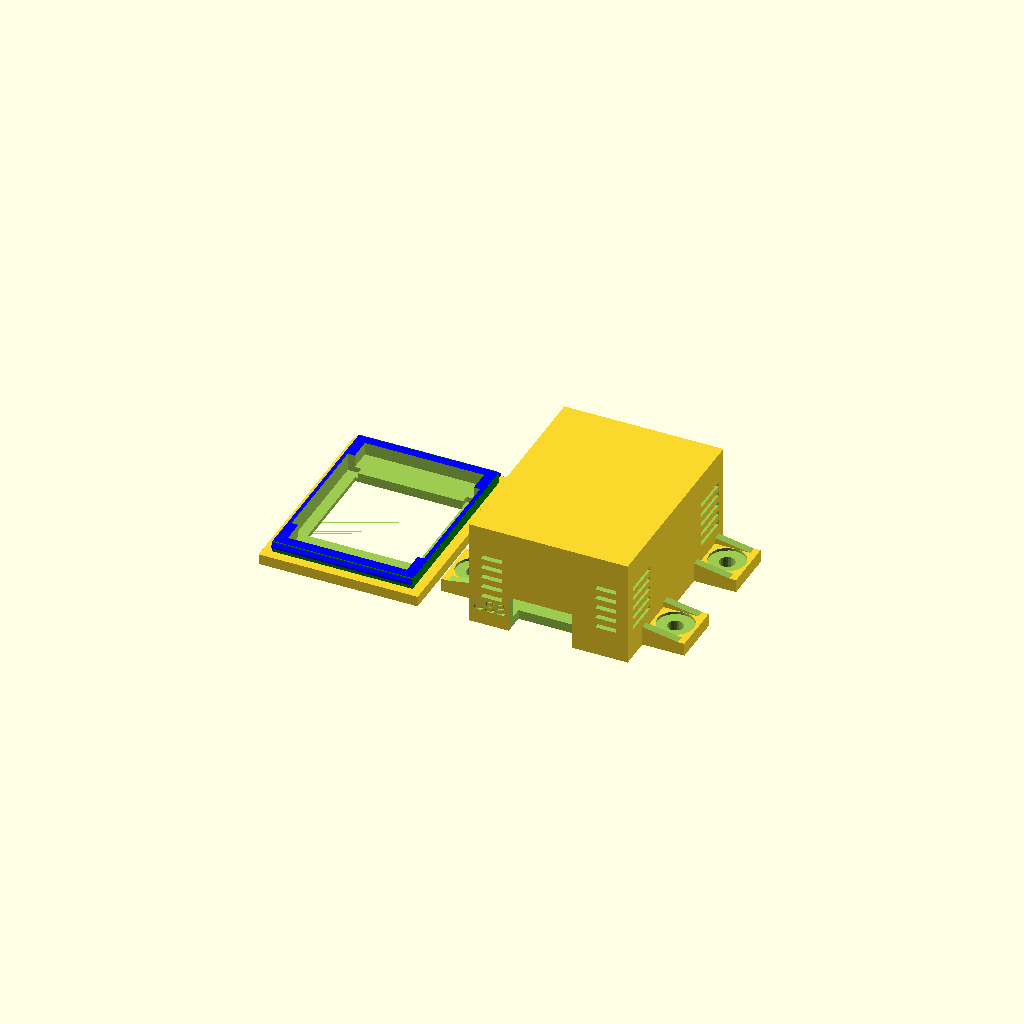
Cell 1: the model at its default parameters.
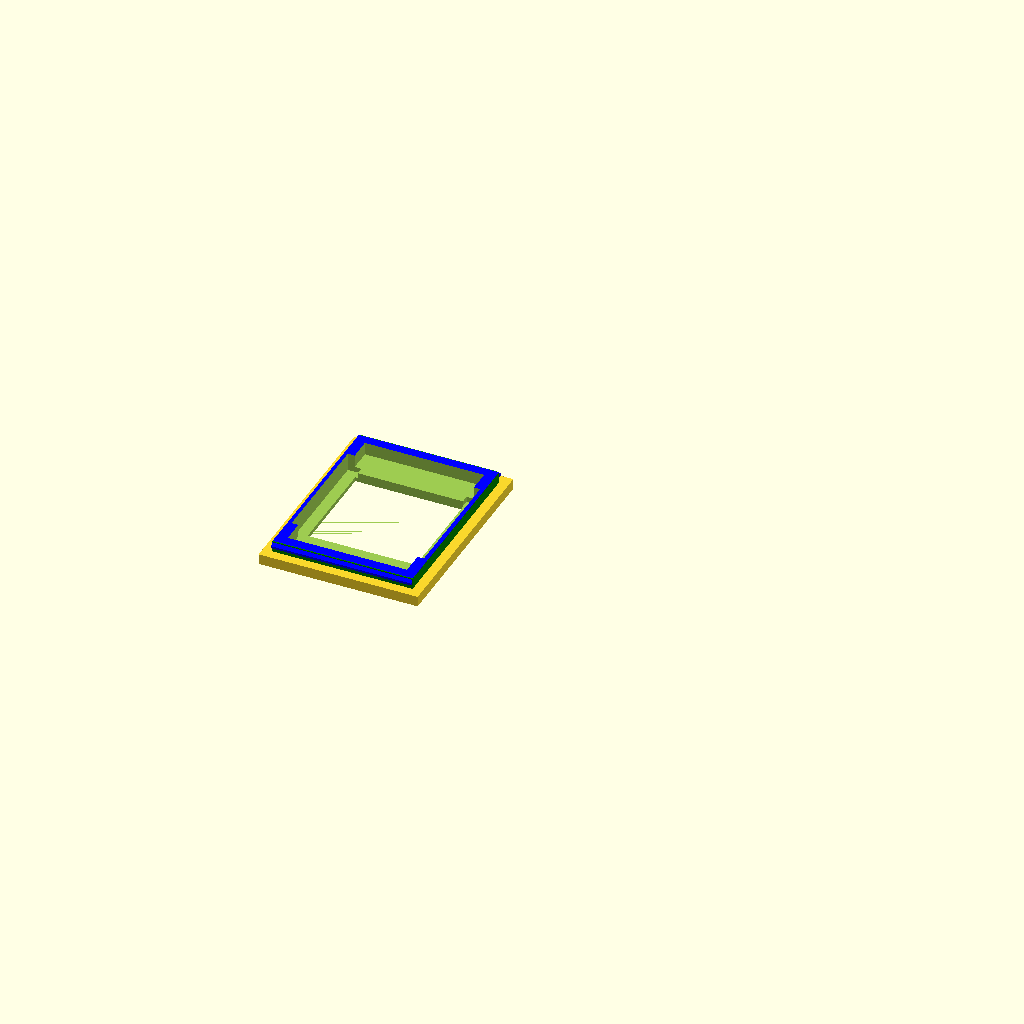
Cell 2: showBase = false (everything else at default).
All cells are drawn from one camera (rotation 55°, 0°, 25°, orthographic, colour scheme Cornfield), so only the parameter changes between them.
Source of the model, 3D-Things/Wemos-D1-Mini-Stack/wemos_stack.scad:
//
// WeMOS D1 Mini Stack Enclosure Script
// This Version is inspired from https://www.thingiverse.com/thing:1776349/#files
//
// This script was written to generate a suitable 3D printed enclosure for a WeMOS "stack" of shields.
// Since there are a variety of connectors, sizes and arrangements, the decission was to let the customizer
// allow for various positionings of each shields port.
//
// To use, you will need to assemble your device put it on a flat surface (e.g. table) and measureeach layer. 
// For measuring you need the distance from your flat surface to the lower end of the opening in the case.
//  - the total innerSizeZ (height) of the stack
//  - the inner offsets for any shields that require an opening in the case.
//
// For instance, We have the following Stack:
//
// +----------------+
// | SD Card Shield |
// +----------------+
// | Battery Shield |
// +----------------+
// | WeMOS D1 Mini  |
// +----------------+ 2 mm
//
// All have stackable headers, that have had their pins trimmed to make the stack as short
// as possible.  The resulting measurements of the stack yield the default values of this script.
//

/* [inner Height Z] */
// Final height of the stack measured when placing the sole stack on a flat surface.
//innerHeightZ = 58.7;
innerHeightZ = 18.4;
//innerHeightZ = 6.4;


/* [Shield Ports] */

// Distance from the bottom of PCB Board to the bottom of the usb connector opening (-99 to omit)
usbHeight = -1.0;

// Distance from the bottom of PCB Board to the bottom of the microsd shield opening (-99 to omit)
//microsdHeight = 30;
// microsdHeight = 8;
 microsdHeight = -99;

// Distance from the bottom of PCB Board to the bottom of the battery shield connector opening (-99 to omit)
//batteryHeight = 18.0;
//batteryHeight = 15;
batteryHeight = -99;

// Distance from the bottom of PCB Board to the bottom of the DC Power shield connector terminal opening (-99 to omit)
//dcPowerHeight=25;
dcPowerHeight=-99;

// Distance from the bottom of PCB Board to the bottom of the relay shield connector terminal opening (-99 to omit)
relayHeight = 38.0;

// Show Base housing
showBase=true;

/* [LID] */

// There are visible cutouts in the lid for 
lidHasVisiblePinoutSlits=false;

// The lid should contain a cutout connecting the PINs
lidCutOutType="MATRIX"; // [ LCD:LCD Shield , DHT:Dht Shield, DHThorizontal:Dht Shield, BUTTON:Button Shield , LED: Single LED, MATRIX: LedMatrix, HOLE: Bog hole, NONE:No cutout]

// Do you want the Lid to show up
showLid=true;

//Side and Front slits for letting warm air out
airSlits=true;

/* [Others] */
// wallThickness = 1.8;
wallThickness = 1.8;

// cut through at Bottom for Pins
bottomHasPinoutSlits=true;

// Add mounting clips with screw holes a bottom
numberOfBaseMountingClips=4;
// numberOfBaseMountingClips=0;

// show some Examples
showExamples=false;

// show each Tape once
showAllOnce=false;

// ---------------------------------------------------------------------------------------------------------
// do not need to modify anything below here
// ---------------------------------------------------------------------------------------------------------
/* [Hidden] */

extraGap=0.6;
printerWobble=0.01;
printerWobbleXYZ=printerWobble*[1,1,1];
printerWobbleXYZ2=printerWobbleXYZ*2;

$fn=20;

// Final outerSizeZ of the stack walls.
// outerSizeZ = 36.0;

innerSizeX = 26.70;
innerSizeY = 35.5;
//innerSizeZ = innerHeightZ;


holeDiameter = 20.0;

// Offset of all stacked Boards because of the WIFI Antenna
antennaOffsetY=6.2;
lcdDimensions=[18.5,18.1,4.5]
              +2*printerWobble*[1,1,0];
ledMatrixDimensions=[20.0,20.1,5.9]
              +2*printerWobble*[1,1,0];

// Size of the slits for pins of PCB board
slitDimension=[2.6,23.0,10.0];


/* calculated */
extraGap2=2*extraGap;

// ===================================================
// Main
// ===================================================

if (showAllOnce){
    translate([0,-50,0])  
        LidExamples();
    
    BaseExamples();

} else {

    // base
    if (showBase)
        base(innerSizeZ=innerHeightZ-wallThickness,numberOfBaseMountingClips=numberOfBaseMountingClips);

    // lid
    if (showLid)
        translate([-40,0,0])   
            lid(lidCutOutType=lidCutOutType);


    // All kind of examples
    if ( showExamples)
        translate([0,200,0])  
            examples();

}

// ===================================================
// Modules
// ===================================================

module examples(){
    translate([0,-50,0])  {
        LidExamples();
    translate([0,-45,40])  
        rotate([270,0,0]) 
            LidExamples();
    }
    
    BaseExamples();

}


module BaseExamples(){
        translate([0,0,0])   {
            translate([000,0,0])     base(innerSizeZ=17,        numberOfBaseMountingClips=0);
            translate([050,0,0])     base(innerSizeZ=17,        numberOfBaseMountingClips=2);
            translate([100,0,0])     base(innerSizeZ=17,        numberOfBaseMountingClips=4);
        }
        
        translate([0,60,0])  {
            translate([000,0,0])     base(innerSizeZ=12.5, numberOfBaseMountingClips=0);
            translate([040,0,0])     base(innerSizeZ=22.5, numberOfBaseMountingClips=0);
            translate([080,0,0])     base(innerSizeZ=36,   numberOfBaseMountingClips=0);
            translate([120,0,0])     base(innerSizeZ=47,   numberOfBaseMountingClips=0);
        }
        
        translate([0,120,0])   {
            translate([000,0,0])     base(innerSizeZ=27);
            translate([040,0,0])     base(innerSizeZ=27, dcPowerHeight=12,  microsdHeight=0, batteryHeight=0, relayHeight=0 , numberOfBaseMountingClips=0);
            translate([080,0,0])     base(innerSizeZ=27, dcPowerHeight=0,  microsdHeight=12, batteryHeight=0, relayHeight=0 , numberOfBaseMountingClips=0);
            translate([120,0,0])     base(innerSizeZ=27, dcPowerHeight=0,  microsdHeight=0, batteryHeight=12, relayHeight=0 , numberOfBaseMountingClips=0);
            translate([160,0,0])     base(innerSizeZ=27, dcPowerHeight=0,  microsdHeight=0, batteryHeight=0, relayHeight=12 , numberOfBaseMountingClips=0);
        }

}

module LidExamples(){
        translate([000,0,0])   lid(lidCutOutType="BUTTON");
        translate([040,0,0])   lid(lidCutOutType="LCD");
        translate([080,0,0])   lid(lidCutOutType="LED");
        translate([120,0,0])   lid(lidCutOutType="DHT");
        translate([160,0,0])   lid(lidCutOutType="HOLE");
        translate([200,0,0])   lid(lidCutOutType="MATRIX");
        translate([240,0,0])   lid(lidCutOutType="NONE");

}


module lcdCutOut(){
   cube(lcdDimensions+extraGap*[1,1,0]);

    // Flat cable for connection
    cableX=14;
    cableY=6;
    cableZ=4;
    translate([lcdDimensions[0]/2-cableX/2,-cableY+.001,.5])
        cube([cableX,cableY,cableZ]);
}

module ledMatrixCutOut(){
    translate([2.8,7.1,0])
        cube(ledMatrixDimensions+extraGap*[1,1,0]);


}


module pinHoleSlits(visibleFromOutside=1){
    
    slitOffsetY=wallThickness
                +innerSizeY
                -slitDimension[1]
                -antennaOffsetY;
    
    translate([0,0,visibleFromOutside==1?-.01:+.8])
        translate([.7,slitOffsetY,0])
            for ( x=[0,22.6]){
                translate([x,0,0])
                    cube(slitDimension);
            }
}


// ========================================
// Lid
// ========================================

module lid(lidCutOutType="BUTTON"){
    outerSizeX = innerSizeX + (2 * wallThickness);
    outerSizeY = innerSizeY + (2 * wallThickness);
//    outerSizeZ = innerSizeZ + (2 * wallThickness);
    diameterButton=8;
    
    difference() {
        union () {
            // Lid Base Plate
            translate([0, 0, 0.0]) cube([outerSizeX, outerSizeY, 2.0]);

            // Lid inner part
            translate(  wallThickness*[1,1,1]
                        +printerWobble*[1,1,0]) {
                color("green")
                    cube([innerSizeX-2*printerWobble, innerSizeY-2*printerWobble, 2.3]);
                LidNotch(wobble=-1);
             }
        }
        
        // Space for PCB Board
        innerFrameOffset=2;
        translate( wallThickness*[1,1,1]+innerFrameOffset*[1,1,0]) 
                cube([innerSizeX-innerFrameOffset*2, innerSizeY-innerFrameOffset*2, 4]);
        
        translate(wallThickness*[1,0,0])
            pinHoleSlits(visibleFromOutside=lidHasVisiblePinoutSlits);
        
        // Lid Cutout
        translate(  wallThickness*[1,1,0]
                    +[0,0,-0.001]
                    ){
            if(lidCutOutType=="LCD"){
                translate([innerSizeX/2,innerSizeY,0]
                            +[-lcdDimensions[0]/2,-lcdDimensions[1],0]
                            +[0,-antennaOffsetY,0]
                            ) 
                        lcdCutOut();

                // Text: LCD
                translate([innerSizeX/2,9,-0.01])
                    linear_extrude(height = 0.5) 
                        rotate([180,0,0])
                            text("LCD", ,size=7,halign="center");
            } else if(lidCutOutType=="MATRIX"){
                ledMatrixCutOut();

                // Text: LED
                translate([innerSizeX/2,7,-0.01])
                    linear_extrude(height = 0.5) 
                        rotate([180,0,0])
                            text("LED", size=6,halign="center");
                // Text: Matrix
#                translate([innerSizeX/2,36,-0.01])
                    linear_extrude(height = 0.5) 
                        rotate([180,0,0])
                            text("Matrix", size=6,halign="center");
            } else if (lidCutOutType=="DHT") {
                dhtSensorDimensions=[12.1+extraGap2,5.6+extraGap2,6];
                translate([innerSizeX/2,0,0]
                        +[-dhtSensorDimensions[0]/2,16.8,0] -printerWobbleXYZ   ) 
                        cube(dhtSensorDimensions+printerWobbleXYZ2);

                // Text DHT
                translate([innerSizeX/2,32,0])
                    linear_extrude(height = 0.5) 
                        rotate([180,0,0])
                            text("DHT", ,size=7,halign="center");   
            } else if (lidCutOutType=="LED") {
                dLED=4.2;
                translate([innerSizeX/2,0,0])
                    translate([-0,15.2,0] -printerWobbleXYZ   ) 
                        cylinder(d1=dLED,d2=dLED+1,h=4,center=true);

                // Text DHT
                translate([innerSizeX/2,32,-0.01])
                    linear_extrude(height = 0.5) 
                        rotate([180,0,0])
                            text("LED", ,size=7,halign="center");   
            } else if (lidCutOutType=="DHThorizontal") {
                dhtSensorDimensions=[12.1+extraGap,15.6+extraGap,6];
                translate([innerSizeX/2,0,0])
                    translate([-dhtSensorDimensions[0]/2,0.6,0] -printerWobbleXYZ   ) 
                        cube(dhtSensorDimensions+printerWobbleXYZ2);

                // Text DHT
                translate([innerSizeX/2,32,-0.01])
                    linear_extrude(height = 0.5) 
                        rotate([180,0,0])
                            text("DHT", ,size=7,halign="center");   
            } else if (lidCutOutType=="BUTTON" ){
                translate([innerSizeX/2,innerSizeY,0])
                    translate([0,-innerSizeY/2, 2.5-0.01]) 
                        cylinder(h = 5 , d = diameterButton+2*printerWobble, center = true);

                // Text Button
                translate([innerSizeX/2,35,-0.01])
                    linear_extrude(height = 0.5) 
                        rotate([180,0,0])
                            text("Button", ,size=7,halign="center");   
                {
                    buttonGap=.3;
                    color("blue")
                   translate([-20,innerSizeY/2, 0]) 
                        difference(){
                            union(){
                                cylinder(h = 2 , d = diameterButton+4 );
                                translate([0,0,2])
                                cylinder(h = wallThickness+1  , d = diameterButton);
                            }
                            
                            // inner Hole
                            innerHoleZ=3;
                            translate([-3.8/2,-3.8/2, -.001]-printerWobbleXYZ) 
                               cube([3.8,3.8,innerHoleZ-.2]+printerWobbleXYZ2);
                        }
                }
            } else if (lidCutOutType=="HOLE" ){
                translate([innerSizeX/2,innerSizeY,0])
                    translate([0,-innerSizeY/2, 2.5-0.01]) 
                        cylinder(h = 5 , d = holeDiameter, center = true);

                // Text Button
                translate([innerSizeX/2,37,-0.01])
                    linear_extrude(height = 0.5) 
                        rotate([180,0,0])
                            text("Hole", ,size=7,halign="center");   

            } else if (lidCutOutType=="NONE"){
            } else {
                echo("!!!!!!!!!!!!!!! Error Wrong Type for lidCutOutType");
            }
        }
        
    }


}


module LidNotch(wobble=1){
    notchHeight=1.2;
    notchAdditionalSize=.5*[0,1,0];
    notchInnerSize=[innerSizeX-2*printerWobble, innerSizeY-2*printerWobble, notchHeight];
    notchOuterSize=notchInnerSize + 2*notchAdditionalSize + printerWobbleXYZ*wobble;

    translate([ wobble*printerWobble, wobble*printerWobble,2.4]
                -notchAdditionalSize
                -[0,0,notchHeight]) 
        color("blue")
       difference(){
           cube(    notchOuterSize);
           for (y=[0,.1+notchOuterSize[1]]){
                translate([-.1,y,.4])            
                    rotate([wobble*-45,0,0])
                        cube([notchOuterSize[0]+1,4,4]);
           }
//            translate(notchAdditionalSize+[0,0,-.1])            cube(    notchInnerSize+[0,0,2.2]);

    }
}



// ========================================
// Base Modules
// ========================================


module baseBars(){
    difference(){
        union(){
            translate([0,  6,    0]) cube([innerSizeX, 3, 1.36]);
            translate([0, 28.5,  0]) cube([innerSizeX, 3, 2.6]);
        }
        
        // Cutouts
        translate([0,   5, 0]) cube([5.8, 2, 2]); // cutout reset 
        translate([8, 2.5, 0]) cube([9,   6, 2]); // cutout USB
        
        pinHoleSlits(visibleFromOutside=1);
    }
}

module BaseMountingClips(numberOfBaseMountingClips=4){
    sizeBaseMountX=8;
    sizeBaseMountY=10;
    sizeBaseMountZ=2.5;
    diameterBaseClipHoles=3;
    
    outerSizeX = innerSizeX + (2 * wallThickness);
    outerSizeY = innerSizeY + (2 * wallThickness);
//    outerSizeZ = innerSizeZ + (2 * wallThickness);


        yRange= (numberOfBaseMountingClips==4)?[6,outerSizeY-sizeBaseMountY-2]
                :(numberOfBaseMountingClips==2)?[outerSizeY/2-sizeBaseMountY]:[];

    
    for( x=[-sizeBaseMountX,outerSizeX]){
//        for( y=[0,outerSizeY-sizeBaseMountY]){
        for( y=yRange){
            translate([x,y,0])
                BaseMountingClip(
                    sizeBaseMountX=sizeBaseMountX,
                    sizeBaseMountY=sizeBaseMountY,
                    sizeBaseMountZ=sizeBaseMountZ,
                    diameterBaseClipHoles=diameterBaseClipHoles,
                    x=x);
        }
    }
}

module BaseMountingClip(sizeBaseMountX=8,
                        sizeBaseMountY=10,
                        sizeBaseMountZ=2.5,
                        diameterBaseClipHoles=3,
                        x=0
                        ){
    union(){
        difference(){
            cube([sizeBaseMountX,sizeBaseMountY,sizeBaseMountZ]);

            // central hole for screw
            translate([sizeBaseMountX/2,sizeBaseMountY/2,-0.01])
                cylinder(d=diameterBaseClipHoles,h=sizeBaseMountZ+1);

            //  hole for screw-head
            translate([sizeBaseMountX/2,sizeBaseMountY/2,2])
                cylinder(d=diameterBaseClipHoles+4,h=sizeBaseMountZ+1);

            translate([2,2,2])
                cube([sizeBaseMountX-3*2,sizeBaseMountY-3*2,sizeBaseMountZ]);
        }
        
        reinforcementY=1.5;
        for(y=[0,sizeBaseMountY-reinforcementY])
            difference(){
                translate([0,y,2])
                    cube([sizeBaseMountX,reinforcementY,2]);
                translate([sizeBaseMountX/2,reinforcementY/2+y,4])
                    rotate([0,(x>10)?10:-10,0])
                            cube([sizeBaseMountX+1,reinforcementY+.1,2],center=true);
            }
    }        
}


// ========================================
// Base
// ========================================
module  base(
    innerSizeZ=innerHeightZ,
    numberOfBaseMountingClips=4,
    dcPowerHeight=dcPowerHeight,
    microsdHeight=microsdHeight,
    batteryHeight=batteryHeight,
    relayHeight=relayHeight 
    ){
    
    outerSizeX = innerSizeX + (2 * wallThickness);
    outerSizeY = innerSizeY + (2 * wallThickness);
    outerSizeZ = innerSizeZ + (2 * wallThickness);

    BaseMountingClips(numberOfBaseMountingClips=numberOfBaseMountingClips);

    translate(wallThickness*[1,1,1])
        union() {
            baseBars();


            difference () {
                    // Set Outer Base level to -wallThickness. 
                    // So coordinate zero is at front lower inner corner.
                    // So we can measure all other Heights and positions 
                    // from the front corner of the Wemos PCB (-2mm)
                    translate(-wallThickness*[1,1,1]) 
                        cube([outerSizeX, outerSizeY, outerSizeZ]); 
                    translate([-1,-1,0]*printerWobble)
                        cube([innerSizeX+2*printerWobble, innerSizeY+2*printerWobble, innerSizeZ+wallThickness+.001]);


                   if (airSlits){
                       // Side Air slits
                        for ( z=[3.8:2:innerSizeZ-4])
                            for ( x=[0,outerSizeX-1])
                                for(y=[1.2,outerSizeY-10])
                                    translate([-5,-1,0]+[x,y,z])
                                        cube([8, 7.2, .8]);

                        // Front Air slits
                        for ( z=[3.8:2:innerSizeZ-4])
                            for ( x=[2.5,outerSizeX-6])
                                for(y=[-4,outerSizeY-6])
                                    translate([-2,-1,0]+[x,y,z])
                                        cube([4, 7.2, .8]);
                     }

                     translate([0,0,innerSizeZ+wallThickness+.2]) {
                         mirror([0,0,1])
                                LidNotch(wobble=1);
                     }

                    // Cut-out in Basement
                    bodenGitter=1;
                    translate([1, 0, -wallThickness ]) 
                        if (bodenGitter){
                            for ( y=[10:3:25])
                                translate([2.5,y,-.1])
                                    cube([20,2,20]);
                                }
                        else 
                            translate([innerSizeX,innerSizeY,-0.01]/2) 
                                    cylinder(h = wallThickness+4 , d = holeDiameter);

                    // Cutouts for solder Pins
                    translate([0,0,-wallThickness])                     
                        pinHoleSlits(visibleFromOutside=bottomHasPinoutSlits);
                    
                    // Reset Hole
                    translate([-wallThickness-.01-1, 2.5, 0.5]) 
                        cube([4,3, 2.5]);

                    // =======================
                    // Front Holes                    
                    textX=-innerSizeX/2-wallThickness+.7;
                    translate([innerSizeX/2,-wallThickness-0.01,0]) {
                        // USB
                        if (usbHeight != 0.0)  {
                            translate([ -7.5, 0, -1+usbHeight]) cube([12,4 ,1+6.2]);

                            // Front Text
                            translate([textX,0.5,2+usbHeight])
                                rotate([90,0,0]) 
                                    linear_extrude(height=0.7) 
                                        text("USB", ,size=2.3,halign="left"); 
                        }
                        
                        // Micro USB Shield
                        if (microsdHeight != 0.0)  {
                            translate([ -6, 0,microsdHeight]) 
                                    cube([ 15,4 ,3]);
                            // Front Text
                            translate([textX,0.5,1+microsdHeight]) 
                                rotate([90,0,0]) text("SD", ,size=2,halign="left"); 
                        }
                        
                        // Battery Shield
                        if (batteryHeight != 0.0) {
                            translate([-innerSizeX/2+4.7, 0,batteryHeight]) cube([ 7.3, 6,8]);
                            translate([-innerSizeX/2+13.8, 0,batteryHeight]) cube([ 9, 6.1,8]);
                            // Front Text
                            translate([textX,0.5,2+batteryHeight]) 
                                    linear_extrude(height = 0.5) 
                                        rotate([90,0,0]) text("BAT", ,size=2,halign="left"); 
                        }
                        
                        // DC Power Shield
                        if (dcPowerHeight != 0.0) {
                            translate([-innerSizeX/2+5.5, 0,dcPowerHeight]) cube([ 9, 4,10.8]);
                            // Front Text
                            translate([textX,0.5,4+dcPowerHeight]) rotate([90,0,0]) text("DC", ,size=2,halign="left"); 
                        }
                        
                        // Relay Shield
                        if (relayHeight != 0.0) {
                            translate([ -7.5, 0,2+relayHeight]) cube([15,4,7]);
                            // Front Text
                            translate([textX,0.5,2+relayHeight]) rotate([90,0,0]) text("Relay", ,size=2,halign="left"); 
                        }
                    }
                }
        }
}
Parameter table extracted from the source (name, type, default, range or options):
innerHeightZ: number, default 18.4
usbHeight: number, default -1
microsdHeight: number, default -99
batteryHeight: number, default -99
dcPowerHeight: number, default -99
relayHeight: number, default 38
showBase: bool, default true
lidHasVisiblePinoutSlits: bool, default false
lidCutOutType: string, default "MATRIX", options "LCD", "DHT", "DHThorizontal", "BUTTON", "LED", "MATRIX", "HOLE", "NONE"
showLid: bool, default true
airSlits: bool, default true
wallThickness: number, default 1.8
bottomHasPinoutSlits: bool, default true
numberOfBaseMountingClips: number, default 4
showExamples: bool, default false
showAllOnce: bool, default false
